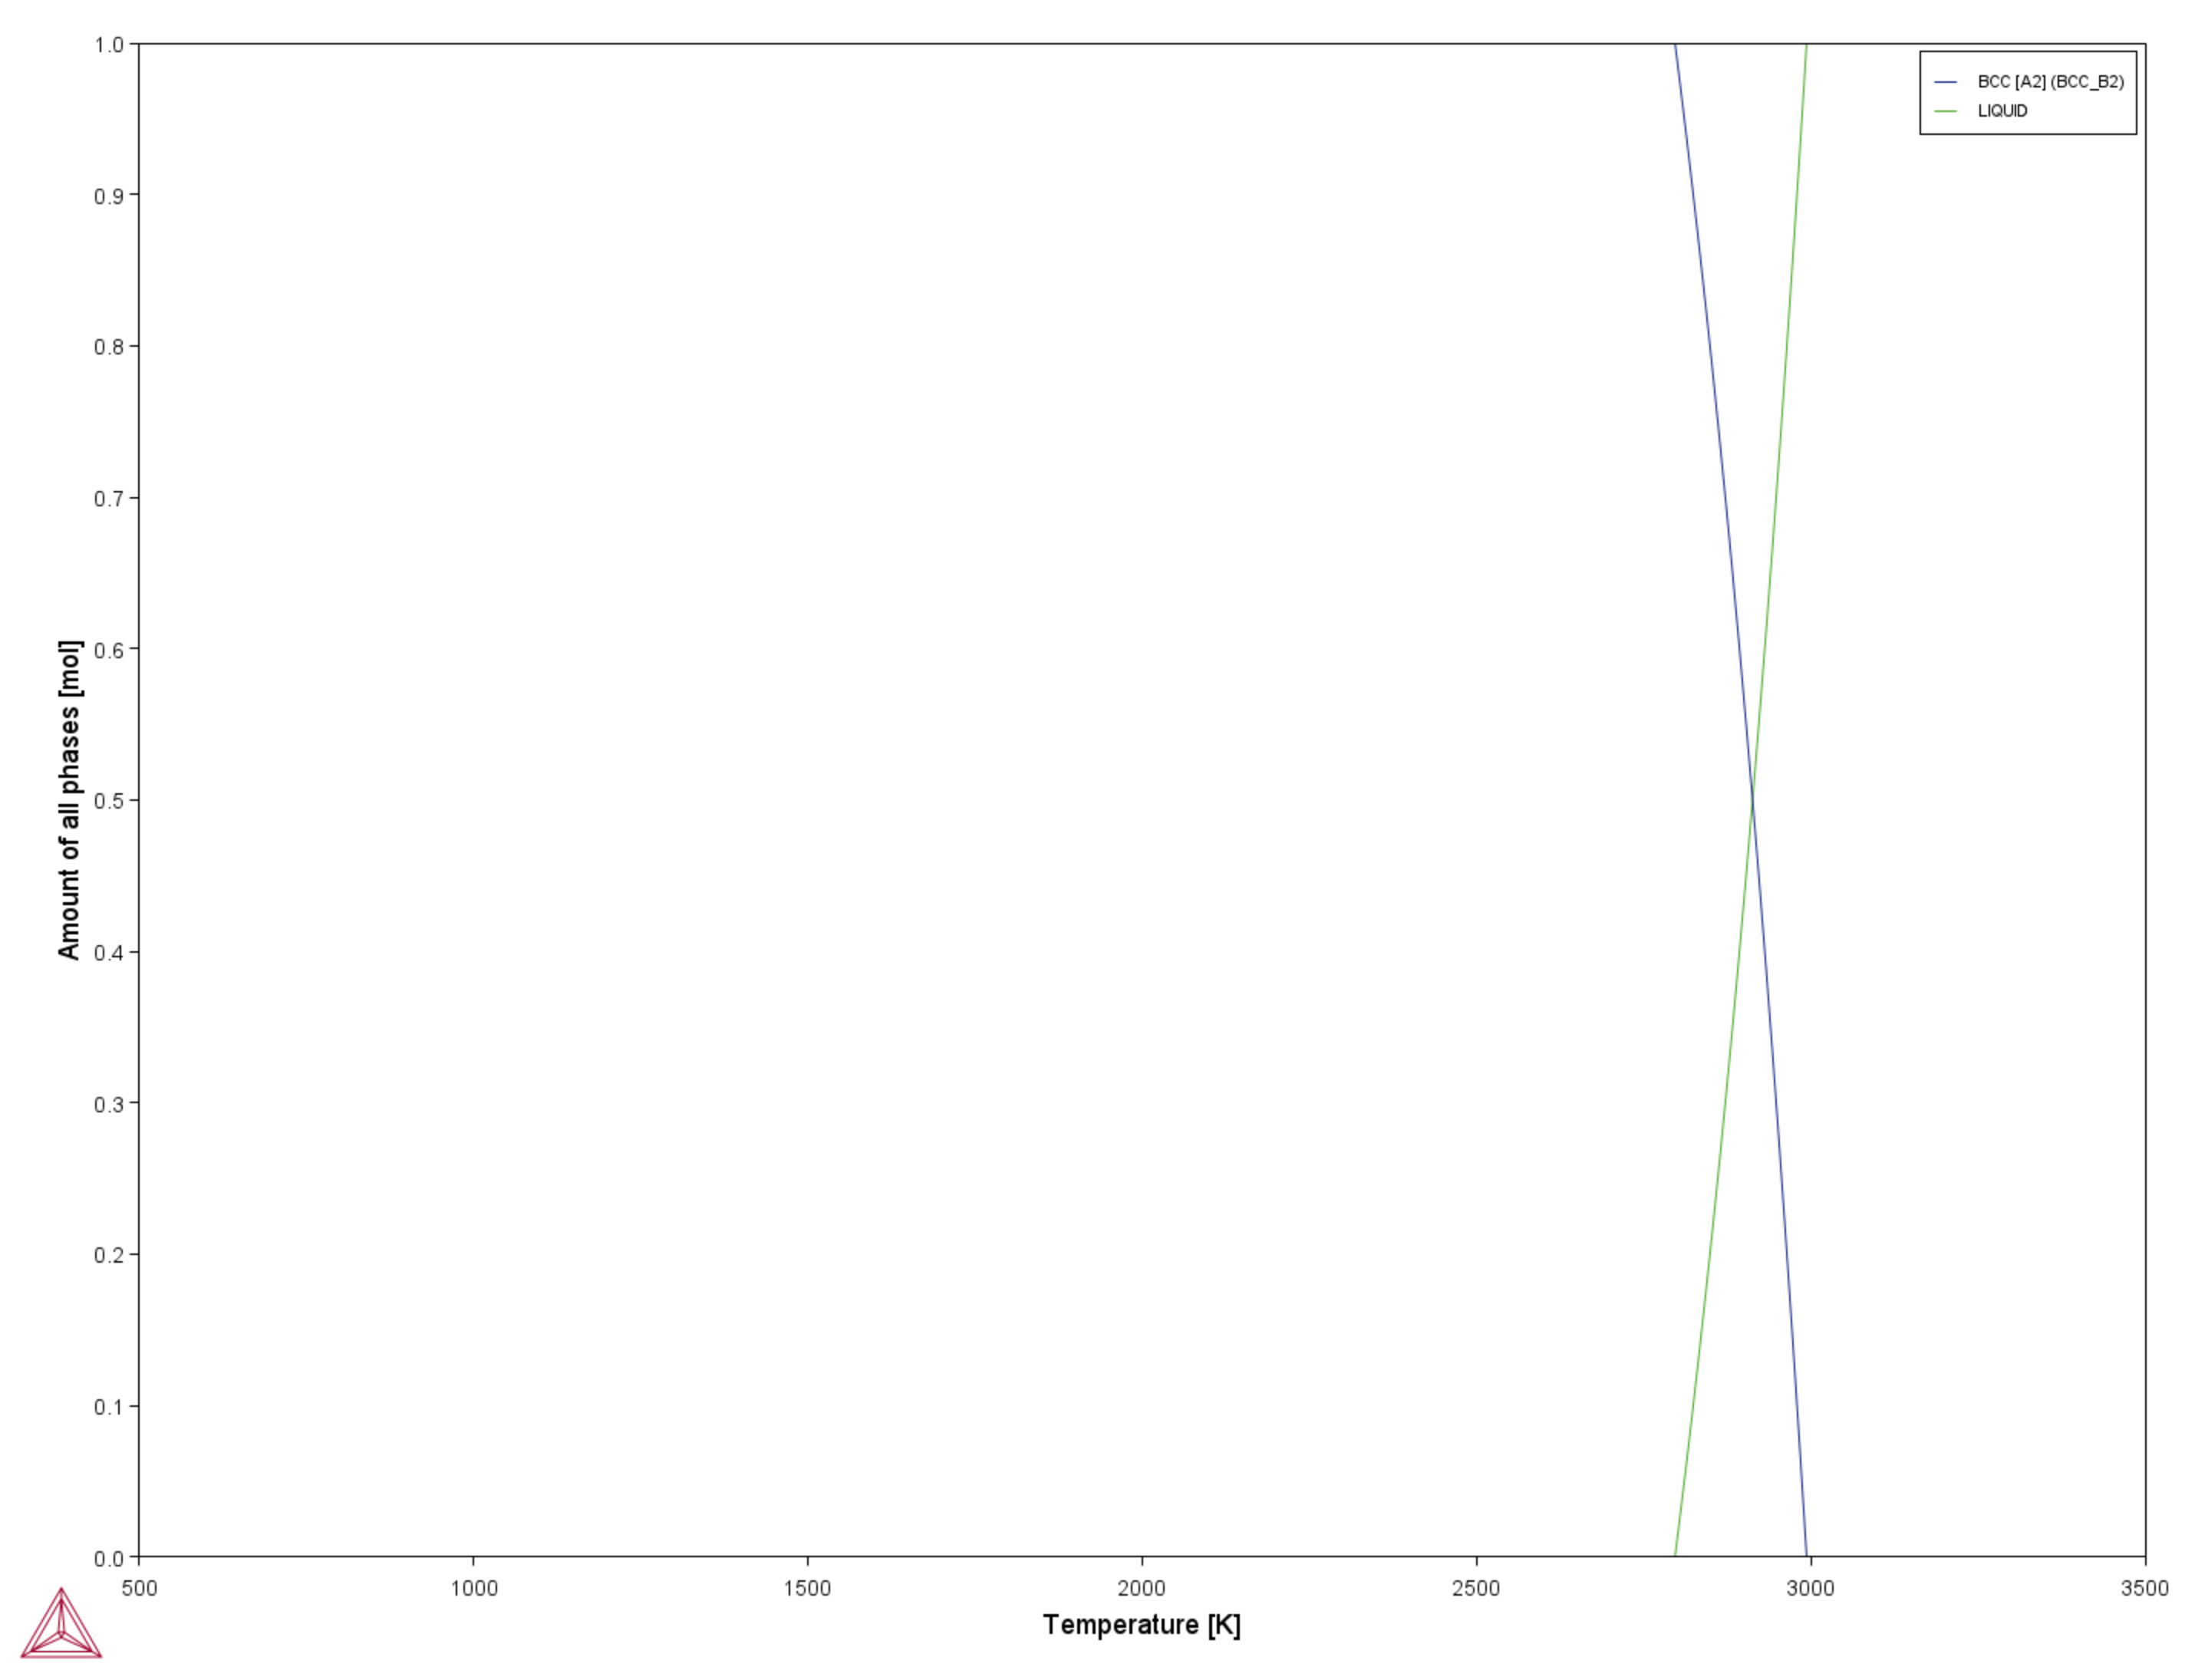

The data file committed next to this chart (first rows):
Temperature [°C]	Amount of BCC_B2 [mol]	Amount of LIQUID [mol]
500	1	
510	1	
520	1	
530	1	
540	1	
550	1	
560	1	
570	1	
580	1	
590	1	
600	1	
610	1	
620	1	
630	1	
640	1	
650	1	
660	1	
670	1	
680	1	
690	1	
700	1	
710	1	
720	1	
730	1	
740	1	
750	1	
760	1	
770	1	
780	1	
790	1	
800	1	
810	1	
820	1	
830	1	
840	1	
850	1	
860	1	
870	1	
880	1	
890	1	
900	1	
910	1	
920	1	
930	1	
940	1	
950	1	
960	1	
970	1	
980	1	
990	1	
1000	1	
1010	1	
1020	1	
1030	1	
1040	1	
1050	1	
1060	1	
1070	1	
1080	1	
1090	1	
... 196 more rows
